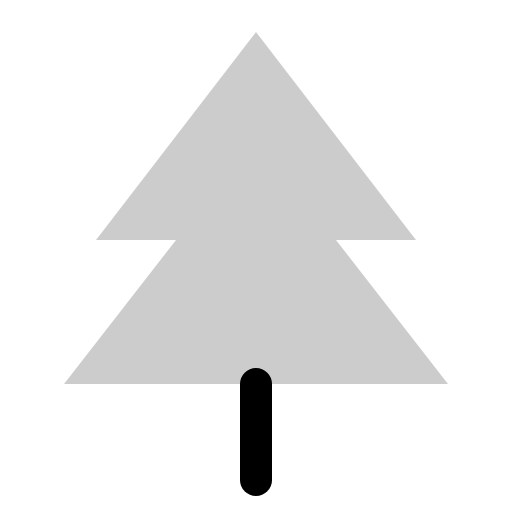
t = 0.00 s
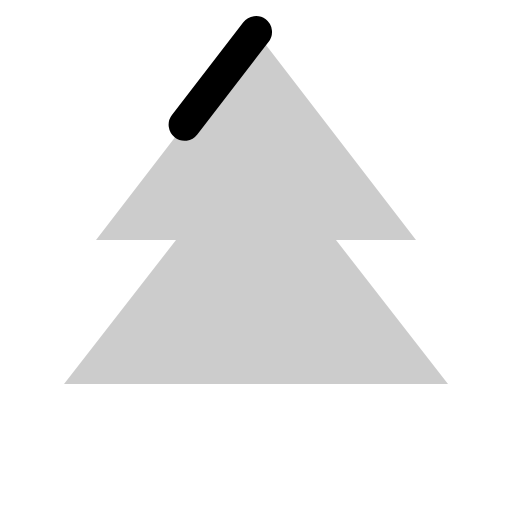
t = 0.30 s
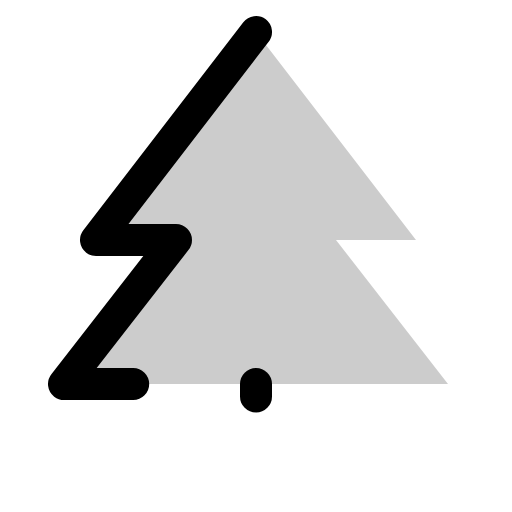
t = 0.68 s
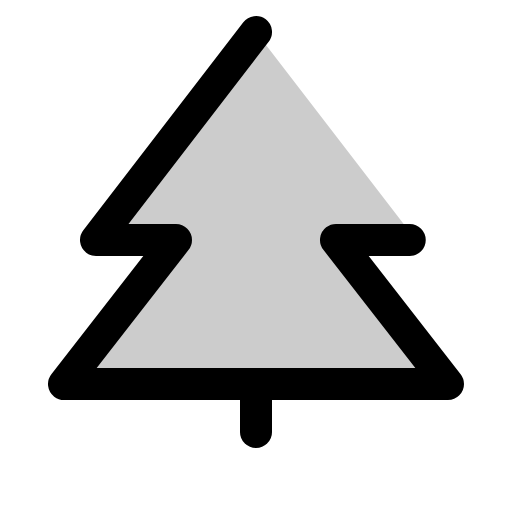
t = 1.05 s
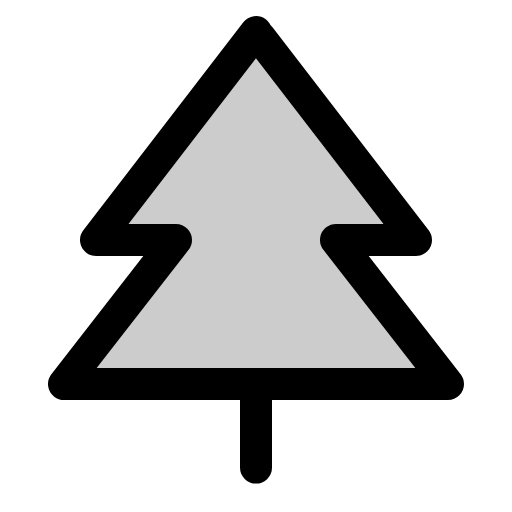
t = 1.43 s

The animated SVG that drew these frames (rendered in a browser with its animation timeline set to each time). Animation: 1 CSS @keyframes rule; one cycle of 1.80 s, repeats indefinitely.

<svg xmlns="http://www.w3.org/2000/svg" viewBox="0 0 256 256">
  <style>
    .draw-line {
      stroke-dasharray: 1;
      stroke-dashoffset: 0;
    }
    svg:hover .draw-line {
      animation: phosphor-draw-in 1.5s ease-in-out infinite;
    }
    @keyframes phosphor-draw-in {
      0%   { stroke-dashoffset: 1; }
      100% { stroke-dashoffset: 0; }
    }
  </style><rect width="256" height="256" fill="none"/><polygon points="128 16 48 120 88 120 32 192 224 192 168 120 208 120 128 16" opacity="0.2"/><polygon points="128 16 48 120 88 120 32 192 224 192 168 120 208 120 128 16" fill="none" stroke="currentColor" stroke-linecap="round" stroke-linejoin="round" stroke-width="16" class="draw-line" pathLength="1" style="animation-delay: 0s"/><line x1="128" y1="192" x2="128" y2="240" fill="none" stroke="currentColor" stroke-linecap="round" stroke-linejoin="round" stroke-width="16" class="draw-line" pathLength="1" style="animation-delay: 0.3s"/></svg>
